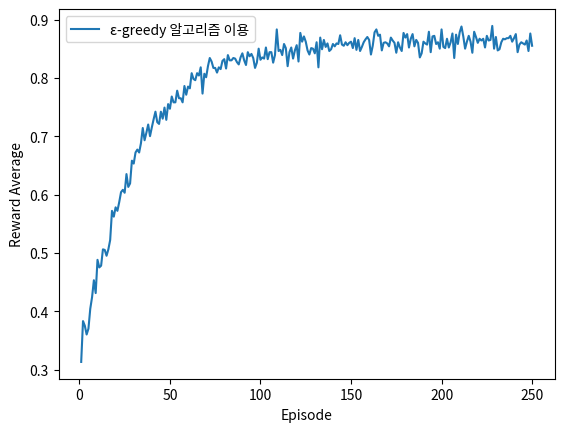

The script that saved this image:
# 구조 
'''
- SlotMachineGame
  L SlotArm Class
  L GameEngine Class
    L EpsilonGreedyEngine Class
    L UCB1Engine Class
  L GameSimulator Class or function
'''

# 필요 패키지 
import numpy as np
import pandas as pd
import random
import math

import matplotlib.pyplot as plt
# %matplotlib inline
# %% %matplotlib inline


# class SlotArm()
class SlotArm():
    # 초기화 -> 확률값 초기화(외부에서 주입)
    # 생성자 함수 생성 
    # p : 객체를 만들 때 주어지는 확률값
    def __init__(self, p):
        # 맴버 변수 self.p가 만들어지고, 외부에서 입력된 p로 인해 값이 초기화 
        self.p = p 
        
    # 팔 선택시 보상 지급 처리 -> 세팅된 확률보다 랜덤값이 적으면 -> 1.0
    # 아니면 0.0 
    # draw() - 얘가 보상을 지급 
    def draw(self): 
        # 랜덤 값 : 0 ~ 1 
        if self.p > random.random() : 
            return 1.0
        else:
            return 0.0
    pass

# 랜덤 값의 범위 확인?
print([ random.random() for n in range(10)])


"""
# GameEngine Class
    - 알고리즘 2개에 대한 표준 인터페이스 제공 

"""

# 멤버 변수의 파라미터들은 구현하면서 설정
# 알고리즘 검토 후 필요 변수 확인후 조정 


# class GameEngine() - 일단 틀 생성 
class GameEngine():
    # 초기화 = 생성자 
    # 알고리즘에 필요한 값을 초기화 
    def initialize(self):
        pass

    # 팔(arm)선택
    def select_arm(self):
        pass

    # 액션 마다의 정책(policy-룰)조정
    # 파라미터를 조정
    def policyUpdate(self):
        pass

    # 알고리즘 이름을 출력 
    def getName(self):
        pass 


"""
# ε-greedy 알고리즘

- 확률 ε(0~1)으로 랜덤하게 행동을 선택한다.
    - arm을 선택하는 행위
- 확률 1-ε는 현재 가치가 가장 높은 팔을 선택한다.
- 이런 확률값 중 가장 좋은 성능을 내는 값 0.1인 경우가 많다.

"""
# from IPython.display import Image
# Image( '../data/ε-greedy.jpeg' ) # ε-greedy.jpeg
# 현재 행동후 현재의 가치=(처음부터이전시도까지의수행양)*이전번가치 
#                         + (1/전체시도횟수)*현재받은보상


# 클래스로 구현
# class EpsilonGreedyEngine() -> 상속 받은건가 ?
class EpsilonGreedyEngine(GameEngine):
# 해당 알고리즘에서 팔을 선택시 랜덤 or 이미 선택해 본 것 중 선택
# 경험해본 팔중에 가치가 높은 팔을 선택할 것이니 그것을 
# 결정하는 기준값, 통상 0.1이 가장 좋은 성능을 냈다.
    def __init__(self, epsilon = 0.1):
        self.epsilon = epsilon  # 탐색하는 확률 
        pass

    # n_arms:arm의 개수 - 경험을 들고 있어야 하므로, 시도, 가치(보상)-> 배열에 저장 
    def initialize(self, n_arms):
        self.n = np.zeros(n_arms) # 각 팔의 시행 횟수 -> [0,0,0]
        self.v = np.zeros(n_arms) # 각 팔의 가치      -> [0,0,0]
        pass 
  
    # select_arm() -> 랜덤하게 arm을 선택 -> 정책에 가까움 
    # 탐험과 활용 혹은 탐색과 이용
    def select_arm(self):
        # 탐색 
        if self.epsilon > random.random():  # 0.1 보다 난수 값이 적으면 
            # 랜덤하게 팔을 선택 
            # 0<= ~ < len(self.n) => 0<= x < 3 => 0, 1, 2중에 하나
            return np.random.randint(0, len(self.n))
        else: # 이용
            # 가치가 높은 팔의 인덱스를 구해서 리턴-> 팔번호 : 0, 1, 2 중에 하나
            return np.argmax(self.v)
        pass  


    # valueUpdate() - 턴 당 한번 
    def valueUpdate(self, choice_arm, reward ):

        # 1. 이번 에피소드에 arm의 수행 횟수를 증가
        self.n[ choice_arm ] += 1

        # 2. 이번 에피소드에 선택한 arm의 가치를 증가한다.
        # 수식 (n-1)/n*Vt-1 + (1/n)*Rt 
        n = self.n[ choice_arm ]
        # 직전의 가치
        v = self.v[ choice_arm ]

        self.v[ choice_arm ] = ((n-1)/n)*v + (1/n) * reward
        pass

    def getName(self):
        # 리턴 값 -> ε-greedy 알고리즘 이용
        return 'ε-greedy 알고리즘 이용'


"""
# UCB1 알고리즘

- 절차
    - 1. 선택한 팔의 시행 횟수 +1
    - 2. 성공시(보상을 받으면), 선택한 팔의 성공 횟수 +1
    - 3. 시행 횟수가 0인 팔이 존재하는 경우, 가치를 갱신하지 않는다 => 0으로 나눌수가 없어서
    - 4. 시행 횟수가 모두 0이상이면, 팔의 가치에 대해서 탐색과 이용에 대한 균형을 잡는다는 대전에 하에, 모든 팔의 가치를 갱신한다.

    - 모든 팔을 한번 이상 사용할때까지는 가치 갱신을 하지 않는다 => 탐색
    - 모든 팔을 최소 1회 이상 사용해 봤다면, 전체 arm에대 가치 갱신을 시도한다.

"""
# Image( '/content/drive/My Drive/Colab Notebooks/2기/dl_data/UCB1.jpeg', width=400 )
"""
    algo = '' 
    arms = '' 
    simulator_count = ''
    episode_count = ''
    
"""
# UCB1 알고리즘 추가 
class UCB1Engine(GameEngine):
    # 왜 인잇함수는 없을까 ?
    # 각 타입 확인 할 것 
    # 왜 거기 들어가는지 확인할 것 
    def initialize(self):
        # 경험을 keep
        # 시행 횟수 
        # 팔의 가치 
        # 성공 횟수
        pass

    def select_arm(self, parameter_list): 
        # 모든 암을 한번씩 선택
        # 그중 값이 큰 암을 선택 -> argmax
        pass
    
    def valueUpdate(self, parameter_list):  # self, choice_arm, reward
        # 선택한 암의 시행횟수(행동 횟수) + 1 -> 시도에 대한 횟수 증가 

        # 만약 보상을 받았다면, 성공 횟수를 증가 => 총 보상 + 1

        # 시행 횟수가 0인 팔이 존재할 경우 -> 갱신하지 않는다. 

        # UCB1의 수식에 의해 모든 팔에 대한 가치 갱신
            # 성공률       = (개별팔의성공수)/(개별팔의시행횟수)
            # 바이어스     = ( (2*math.log(모든시행횟수))/(개별팔의시행횟수) )**0.5
            # 개별팔의가치 = 성공률 + 편향(바이어스)
        # 
        pass
    
    def getName(self):
        return 'UCB1 알고리즘'
    pass


# 시뮬레이션 
def simulator_play(algo, arms, simulator_count, episode_count):
    # 몇번의 시도만에 (0~249회) 보상이 높은 팔만 선택하게 되는가 ? 
    # 위의 실험을 1000번 수행 
    # 저장 정보 크기(0,1,2,..249,0,1,2,..249, ... 249 <= 1000*250)
    # 저장 정보 내용 시도 정보, arm에서 받은 보상값
    
    times   = np.zeros( simulator_count * episode_count) # 횟수
    rewards = np.zeros_like( times ) # 보상(0.0 or 1.0)

    # 시뮬 가동 
    for sim in range(simulator_count):
        # 주어진 팔의 개수만큼 자료구조를 생성하면서 0으로 초기화 
        # 이전 시뮬레이션 단계의 250회 행동 -> 흔적은 다 사라진다. 
        algo.initialize(len(arms))
        # 250회 에피소드 시뮬레이션 수행 -> 250회 arm 선택 -> 
        # 가치 업데이트 -> 정책 변화?(없다, )

        for time in range(episode_count): # 0 ~ 249번
            # 데이터를 1차 행렬(배열)(times or rewards)에 데이터를 다 넣다 보니
            # 데이터를 정확한 위치에 넣을수 잇는 offset 계산이 필요
            offset           =  episode_count * sim # (0,250, 500,...)=>(250*0, 250*1, 250*2,...)
            # 데이터를 넣어야 하는 위치
            index            =  offset + time
            # 시도 횟수를 기록 
            times[ index ]   = time + 1  # [1,..250,1,..250,...1,..250]
            # 팔, Arm을 선택(행동을 수행, 정책을 기반으로 판단하여 행동을 수행)
            # 알고리즘에서 팔을 선택하고
            choice_arm       = algo.select_arm()
            # 해당 팔을 당겨서, 리워드를 받는다
            reward           = arms[choice_arm].draw()
            # 리워드를 기록 
            rewards[ index ] = reward
            # print(rewards)
            # 그 리워드를 가지고 가치 업데이트
            algo.valueUpdate( choice_arm, reward )
    
    return times , rewards


# 게임 시뮬레이터 생성 
# 1단계 - 슬롯머신의 팔을 3개 준비한다. 
# 3개의 Arm은 reward(1.0)를 지급하는 확률이 다르다.
arms = [ SlotArm(0.3), SlotArm(0.5), SlotArm(0.9) ] # 30%, 50%, 90%

# 2개의 알고리즘 필요 
algos = [EpsilonGreedyEngine()]

# 알고리즘별로 시뮬레이션을 1000번 한다. 
SIMULATION_COUNT = 1000
# 1번의 시뮬레이션에서는 250의 에피소드가 존재
EPISODE_COUNT    = 250

for algo in algos: # 알고리즘 별로 시뮬레이션 
    result = simulator_play( algo, arms, SIMULATION_COUNT, EPISODE_COUNT )
    df = pd.DataFrame( {'times':result[0], 'reward':result[1]} )
    tmp = df.groupby( 'times' ).mean()
    # 시각화 (선형차트)
    plt.plot( tmp,  label=algo.getName() )

# 그래프 표시
plt.xlabel('Episode')
plt.ylabel('Reward Average')
plt.legend(loc='best')
plt.show()

# print(result[0].shape, result[1].shape)


# print(df.shape)
# 슬롯머신의 암으 선택하는 횟수가 증가될수록 - 보상을 많이주는 암을 선택 
# 보상 값이 주로 1인 것을 보면, 보상을 잘주는 팔만 선택한것을 알수 있다. 
# print(df.tail(100))


# print(tmp.shape)

# print(tmp.tail(1))

# 슬롯머신의 암을 선택하는 횟수가 증가 될수록 보상을 많이 주는 암을 선택하는 경향이 보인다.
# 보상 값이 주로 1인 것을 보면 보상을 잘주는 팔만 선택하고 있다는 것을 알 수 있다.
# print(df.tail(100)) 

